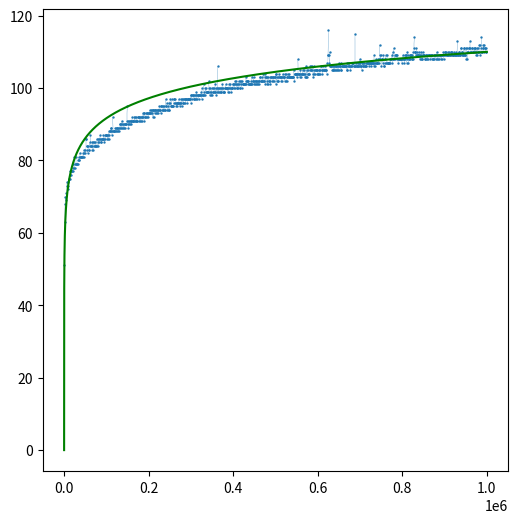

Write the Python code that produced this figure.
import matplotlib.pyplot as plt
import numpy as np
import math
import scipy.optimize
plt.figure(figsize=(6,6))
n_values = [100,
1100,
2100,
3100,
4100,
5100,
6100,
7100,
8100,
9100,
10100,
11100,
12100,
13100,
14100,
15100,
16100,
17100,
18100,
19100,
20100,
21100,
22100,
23100,
24100,
25100,
26100,
27100,
28100,
29100,
30100,
31100,
32100,
33100,
34100,
35100,
36100,
37100,
38100,
39100,
40100,
41100,
42100,
43100,
44100,
45100,
46100,
47100,
48100,
49100,
50100,
51100,
52100,
53100,
54100,
55100,
56100,
57100,
58100,
59100,
60100,
61100,
62100,
63100,
64100,
65100,
66100,
67100,
68100,
69100,
70100,
71100,
72100,
73100,
74100,
75100,
76100,
77100,
78100,
79100,
80100,
81100,
82100,
83100,
84100,
85100,
86100,
87100,
88100,
89100,
90100,
91100,
92100,
93100,
94100,
95100,
96100,
97100,
98100,
99100,
100100,
101100,
102100,
103100,
104100,
105100,
106100,
107100,
108100,
109100,
110100,
111100,
112100,
113100,
114100,
115100,
116100,
117100,
118100,
119100,
120100,
121100,
122100,
123100,
124100,
125100,
126100,
127100,
128100,
129100,
130100,
131100,
132100,
133100,
134100,
135100,
136100,
137100,
138100,
139100,
140100,
141100,
142100,
143100,
144100,
145100,
146100,
147100,
148100,
149100,
150100,
151100,
152100,
153100,
154100,
155100,
156100,
157100,
158100,
159100,
160100,
161100,
162100,
163100,
164100,
165100,
166100,
167100,
168100,
169100,
170100,
171100,
172100,
173100,
174100,
175100,
176100,
177100,
178100,
179100,
180100,
181100,
182100,
183100,
184100,
185100,
186100,
187100,
188100,
189100,
190100,
191100,
192100,
193100,
194100,
195100,
196100,
197100,
198100,
199100,
200100,
201100,
202100,
203100,
204100,
205100,
206100,
207100,
208100,
209100,
210100,
211100,
212100,
213100,
214100,
215100,
216100,
217100,
218100,
219100,
220100,
221100,
222100,
223100,
224100,
225100,
226100,
227100,
228100,
229100,
230100,
231100,
232100,
233100,
234100,
235100,
236100,
237100,
238100,
239100,
240100,
241100,
242100,
243100,
244100,
245100,
246100,
247100,
248100,
249100,
250100,
251100,
252100,
253100,
254100,
255100,
256100,
257100,
258100,
259100,
260100,
261100,
262100,
263100,
264100,
265100,
266100,
267100,
268100,
269100,
270100,
271100,
272100,
273100,
274100,
275100,
276100,
277100,
278100,
279100,
280100,
281100,
282100,
283100,
284100,
285100,
286100,
287100,
288100,
289100,
290100,
291100,
292100,
293100,
294100,
295100,
296100,
297100,
298100,
299100,
300100,
301100,
302100,
303100,
304100,
305100,
306100,
307100,
308100,
309100,
310100,
311100,
312100,
313100,
314100,
315100,
316100,
317100,
318100,
319100,
320100,
321100,
322100,
323100,
324100,
325100,
326100,
327100,
328100,
329100,
330100,
331100,
332100,
333100,
334100,
335100,
336100,
337100,
338100,
339100,
340100,
341100,
342100,
343100,
344100,
345100,
346100,
347100,
348100,
349100,
350100,
351100,
352100,
353100,
354100,
355100,
356100,
357100,
358100,
359100,
360100,
361100,
362100,
363100,
364100,
365100,
366100,
367100,
368100,
369100,
370100,
371100,
372100,
373100,
374100,
375100,
376100,
377100,
378100,
379100,
380100,
381100,
382100,
383100,
384100,
385100,
386100,
387100,
388100,
389100,
390100,
391100,
392100,
393100,
394100,
395100,
396100,
397100,
398100,
399100,
400100,
401100,
402100,
403100,
404100,
405100,
406100,
407100,
408100,
409100,
410100,
411100,
412100,
413100,
414100,
415100,
416100,
417100,
418100,
419100,
420100,
421100,
422100,
423100,
424100,
425100,
426100,
427100,
428100,
429100,
430100,
431100,
432100,
433100,
434100,
435100,
436100,
437100,
438100,
439100,
440100,
441100,
442100,
443100,
444100,
445100,
446100,
447100,
448100,
449100,
450100,
451100,
452100,
453100,
454100,
455100,
456100,
457100,
458100,
459100,
460100,
461100,
462100,
463100,
464100,
465100,
466100,
467100,
468100,
469100,
470100,
471100,
472100,
473100,
474100,
475100,
476100,
477100,
478100,
479100,
480100,
481100,
482100,
483100,
484100,
485100,
486100,
487100,
488100,
489100,
490100,
491100,
492100,
493100,
494100,
495100,
496100,
497100,
498100,
499100,
500100,
501100,
502100,
503100,
504100,
505100,
506100,
507100,
508100,
509100,
510100,
511100,
512100,
513100,
514100,
515100,
516100,
517100,
518100,
519100,
520100,
521100,
522100,
523100,
524100,
525100,
526100,
527100,
528100,
529100,
530100,
531100,
532100,
533100,
534100,
535100,
536100,
537100,
538100,
539100,
540100,
541100,
542100,
543100,
544100,
545100,
546100,
547100,
548100,
549100,
550100,
551100,
552100,
553100,
554100,
555100,
556100,
557100,
558100,
559100,
560100,
561100,
562100,
563100,
564100,
565100,
566100,
567100,
568100,
569100,
570100,
571100,
572100,
573100,
574100,
575100,
576100,
577100,
578100,
579100,
580100,
581100,
582100,
583100,
584100,
585100,
586100,
587100,
588100,
589100,
590100,
591100,
592100,
593100,
594100,
595100,
596100,
597100,
598100,
599100,
600100,
601100,
602100,
603100,
604100,
605100,
606100,
607100,
608100,
609100,
610100,
611100,
612100,
613100,
614100,
615100,
616100,
617100,
618100,
619100,
620100,
621100,
622100,
623100,
624100,
625100,
626100,
627100,
628100,
629100,
630100,
631100,
632100,
633100,
634100,
635100,
636100,
637100,
638100,
639100,
640100,
641100,
642100,
643100,
644100,
645100,
646100,
647100,
648100,
649100,
650100,
651100,
652100,
653100,
654100,
655100,
656100,
657100,
658100,
659100,
660100,
661100,
662100,
663100,
664100,
665100,
666100,
667100,
668100,
669100,
670100,
671100,
672100,
673100,
674100,
675100,
676100,
677100,
678100,
679100,
680100,
681100,
682100,
683100,
684100,
685100,
686100,
687100,
688100,
689100,
690100,
691100,
692100,
693100,
694100,
695100,
696100,
697100,
698100,
699100,
700100,
701100,
702100,
703100,
704100,
705100,
706100,
707100,
708100,
709100,
710100,
711100,
712100,
713100,
714100,
715100,
716100,
717100,
718100,
719100,
720100,
721100,
722100,
723100,
724100,
725100,
726100,
727100,
728100,
729100,
730100,
731100,
732100,
733100,
734100,
735100,
736100,
737100,
738100,
739100,
740100,
741100,
742100,
743100,
744100,
745100,
746100,
747100,
748100,
749100,
750100,
751100,
752100,
753100,
754100,
755100,
756100,
757100,
758100,
759100,
760100,
761100,
762100,
763100,
764100,
765100,
766100,
767100,
768100,
769100,
770100,
771100,
772100,
773100,
774100,
775100,
776100,
777100,
778100,
779100,
780100,
781100,
782100,
783100,
784100,
785100,
786100,
787100,
788100,
789100,
790100,
791100,
792100,
793100,
794100,
795100,
796100,
797100,
798100,
799100,
800100,
801100,
802100,
803100,
804100,
805100,
806100,
807100,
808100,
809100,
810100,
811100,
812100,
813100,
814100,
815100,
816100,
817100,
818100,
819100,
820100,
821100,
822100,
823100,
824100,
825100,
826100,
827100,
828100,
829100,
830100,
831100,
832100,
833100,
834100,
835100,
836100,
837100,
838100,
839100,
840100,
841100,
842100,
843100,
844100,
845100,
846100,
847100,
848100,
849100,
850100,
851100,
852100,
853100,
854100,
855100,
856100,
857100,
858100,
859100,
860100,
861100,
862100,
863100,
864100,
865100,
866100,
867100,
868100,
869100,
870100,
871100,
872100,
873100,
874100,
875100,
876100,
877100,
878100,
879100,
880100,
881100,
882100,
883100,
884100,
885100,
886100,
887100,
888100,
889100,
890100,
891100,
892100,
893100,
894100,
895100,
896100,
897100,
898100,
899100,
900100,
901100,
902100,
903100,
904100,
905100,
906100,
907100,
908100,
909100,
910100,
911100,
912100,
913100,
914100,
915100,
916100,
917100,
918100,
919100,
920100,
921100,
922100,
923100,
924100,
925100,
926100,
927100,
928100,
929100,
930100,
931100,
932100,
933100,
934100,
935100,
936100,
937100,
938100,
939100,
940100,
941100,
942100,
943100,
944100,
945100,
946100,
947100,
948100,
949100,
950100,
951100,
952100,
953100,
954100,
955100,
956100,
957100,
958100,
959100,
960100,
961100,
962100,
963100,
964100,
965100,
966100,
967100,
968100,
969100,
970100,
971100,
972100,
973100,
974100,
975100,
976100,
977100,
978100,
979100,
980100,
981100,
982100,
983100,
984100,
985100,
986100,
987100,
988100,
989100,
990100,
991100,
992100,
993100,
994100,
995100,
996100,
997100,
998100,
999100
]
t_bin_search = [51,
63,
68,
70,
69,
71,
73,
74,
72,
74,
73,
75,
75,
76,
75,
77,
77,
76,
77,
77,
77,
79,
78,
78,
81,
78,
79,
79,
81,
79,
79,
79,
79,
80,
81,
80,
80,
82,
81,
81,
81,
81,
81,
81,
81,
82,
81,
83,
82,
82,
83,
86,
86,
84,
84,
83,
82,
84,
83,
83,
85,
84,
87,
84,
84,
84,
85,
83,
85,
83,
84,
85,
84,
84,
85,
84,
84,
86,
84,
85,
86,
84,
85,
86,
86,
87,
86,
85,
85,
86,
86,
86,
86,
87,
86,
85,
87,
86,
87,
87,
87,
87,
86,
87,
86,
88,
86,
87,
88,
88,
89,
88,
89,
87,
88,
92,
88,
88,
88,
88,
88,
89,
89,
88,
88,
89,
89,
89,
88,
89,
88,
90,
90,
89,
90,
89,
91,
89,
90,
90,
89,
90,
89,
89,
90,
90,
90,
90,
91,
95,
90,
91,
89,
90,
91,
90,
91,
91,
91,
90,
91,
92,
91,
91,
91,
91,
92,
91,
92,
91,
91,
92,
91,
91,
92,
92,
92,
92,
91,
92,
91,
91,
92,
92,
91,
92,
93,
92,
93,
91,
93,
92,
92,
92,
93,
93,
92,
93,
93,
92,
93,
93,
94,
93,
93,
93,
94,
93,
94,
92,
94,
94,
92,
94,
93,
94,
94,
94,
93,
94,
93,
94,
93,
94,
94,
95,
94,
94,
93,
95,
95,
95,
94,
94,
94,
95,
94,
95,
94,
94,
97,
95,
95,
96,
94,
94,
95,
94,
96,
94,
96,
97,
95,
95,
97,
95,
95,
95,
95,
96,
97,
97,
97,
96,
96,
95,
96,
95,
96,
96,
96,
97,
96,
95,
96,
96,
96,
97,
95,
97,
96,
97,
96,
96,
97,
97,
97,
96,
97,
97,
97,
96,
97,
97,
97,
97,
97,
97,
97,
98,
96,
98,
97,
98,
98,
98,
97,
98,
97,
97,
98,
98,
97,
99,
97,
98,
98,
98,
97,
98,
98,
98,
98,
98,
99,
97,
100,
98,
98,
98,
101,
99,
98,
98,
100,
99,
100,
99,
99,
99,
99,
99,
102,
100,
98,
100,
99,
99,
98,
100,
98,
99,
99,
100,
100,
99,
99,
101,
99,
100,
98,
100,
99,
106,
99,
100,
99,
100,
100,
99,
99,
100,
99,
100,
101,
99,
100,
99,
99,
99,
100,
100,
101,
100,
100,
100,
100,
99,
100,
99,
101,
100,
100,
101,
100,
99,
100,
100,
100,
101,
101,
100,
101,
100,
102,
101,
102,
101,
100,
101,
100,
101,
100,
102,
101,
100,
100,
102,
101,
102,
100,
102,
101,
101,
101,
101,
101,
101,
101,
102,
103,
101,
102,
102,
102,
102,
101,
101,
101,
101,
101,
101,
102,
101,
103,
101,
102,
102,
103,
101,
102,
101,
102,
102,
102,
101,
101,
102,
101,
102,
101,
102,
102,
103,
103,
102,
102,
102,
103,
102,
102,
104,
102,
102,
104,
103,
101,
103,
103,
102,
101,
103,
101,
103,
102,
102,
102,
103,
101,
103,
103,
103,
102,
103,
103,
102,
102,
103,
103,
103,
104,
101,
104,
102,
103,
103,
102,
102,
104,
103,
103,
103,
103,
103,
102,
102,
103,
104,
103,
103,
103,
103,
102,
104,
104,
102,
102,
103,
103,
104,
103,
103,
103,
104,
103,
103,
103,
103,
103,
103,
103,
103,
103,
105,
102,
104,
104,
104,
104,
104,
103,
104,
104,
108,
104,
104,
104,
103,
104,
105,
103,
104,
104,
104,
105,
104,
104,
104,
105,
103,
104,
103,
106,
103,
105,
103,
105,
104,
104,
104,
104,
105,
106,
105,
106,
105,
105,
106,
104,
103,
106,
104,
105,
104,
105,
105,
105,
105,
105,
104,
104,
104,
104,
105,
105,
104,
105,
106,
106,
105,
105,
104,
106,
105,
105,
105,
105,
106,
105,
105,
105,
104,
107,
109,
109,
116,
109,
107,
110,
106,
106,
106,
106,
106,
105,
105,
105,
106,
105,
106,
105,
106,
106,
105,
106,
106,
105,
105,
106,
105,
107,
106,
106,
106,
105,
107,
105,
106,
106,
106,
106,
106,
106,
106,
106,
106,
106,
106,
105,
107,
105,
107,
106,
106,
107,
106,
106,
105,
106,
106,
107,
107,
106,
107,
107,
106,
106,
106,
115,
106,
107,
106,
106,
106,
107,
106,
106,
107,
106,
108,
106,
107,
106,
106,
105,
107,
106,
107,
106,
107,
106,
106,
106,
107,
106,
106,
107,
107,
107,
107,
107,
106,
107,
107,
107,
107,
106,
107,
107,
107,
107,
107,
106,
109,
107,
106,
107,
107,
108,
107,
107,
107,
107,
108,
107,
108,
112,
109,
108,
109,
106,
108,
108,
108,
107,
109,
106,
106,
107,
108,
108,
109,
107,
107,
109,
107,
107,
107,
107,
107,
108,
108,
107,
108,
108,
109,
107,
110,
108,
108,
111,
108,
109,
108,
109,
109,
109,
108,
109,
108,
107,
108,
108,
108,
108,
108,
108,
108,
108,
107,
108,
109,
108,
108,
108,
107,
109,
108,
109,
109,
107,
108,
110,
109,
107,
108,
108,
109,
108,
109,
109,
109,
108,
109,
108,
108,
110,
111,
114,
110,
110,
110,
109,
111,
109,
110,
109,
109,
109,
110,
109,
108,
109,
108,
110,
109,
108,
108,
110,
109,
109,
109,
109,
108,
108,
108,
109,
109,
108,
109,
108,
109,
109,
109,
109,
109,
108,
109,
109,
108,
109,
109,
108,
108,
109,
109,
108,
109,
109,
108,
109,
110,
108,
109,
108,
109,
109,
108,
109,
109,
109,
108,
109,
108,
109,
109,
109,
110,
108,
109,
110,
110,
109,
110,
109,
109,
109,
110,
109,
109,
110,
109,
109,
109,
110,
109,
110,
109,
110,
109,
109,
109,
109,
110,
109,
109,
109,
110,
109,
109,
113,
109,
109,
110,
109,
110,
109,
109,
111,
111,
109,
110,
110,
109,
109,
111,
109,
111,
109,
109,
111,
108,
111,
110,
108,
110,
110,
111,
111,
111,
113,
110,
110,
110,
111,
111,
110,
110,
110,
111,
110,
111,
110,
111,
110,
109,
111,
109,
111,
110,
110,
110,
112,
112,
109,
110,
111,
114,
110,
110,
111,
111,
112,
110,
112,
111,
111,
110,
111,
110]

alpha = 5.518884851723676

fit_x = [i for i in range(1,1000000,5)]
fit_y = []
for x in fit_x:
    fit_y.append(alpha*math.log(x,2))

print(110/max(fit_y))

plt.scatter(n_values, t_bin_search, s=0.5)
plt.plot(n_values, t_bin_search, linewidth=0.1)
plt.plot(fit_x,fit_y,color=(0,.5,0))
plt.show()